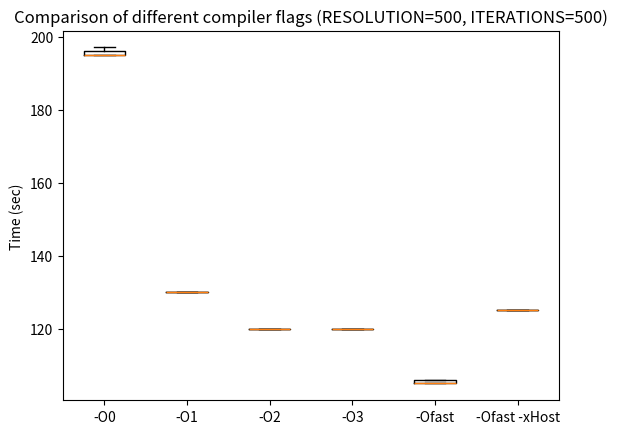
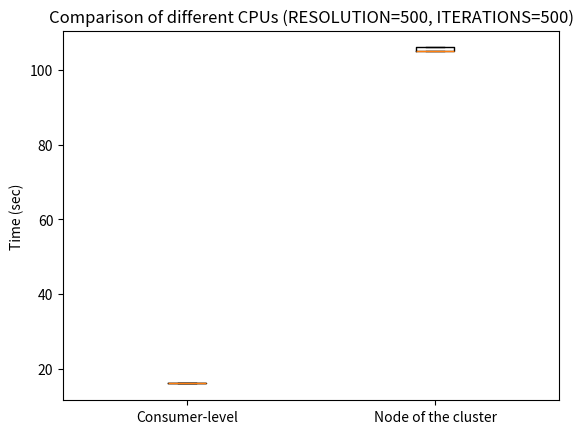
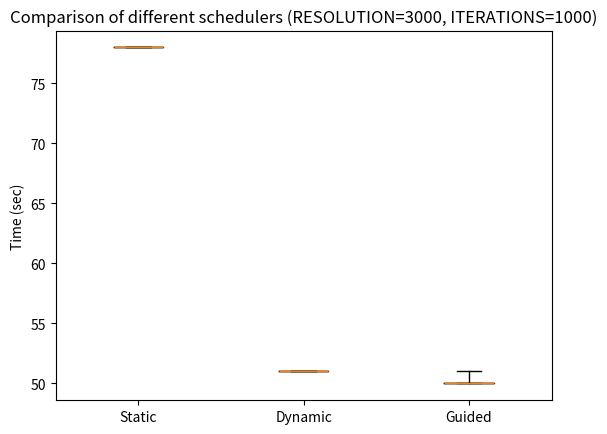
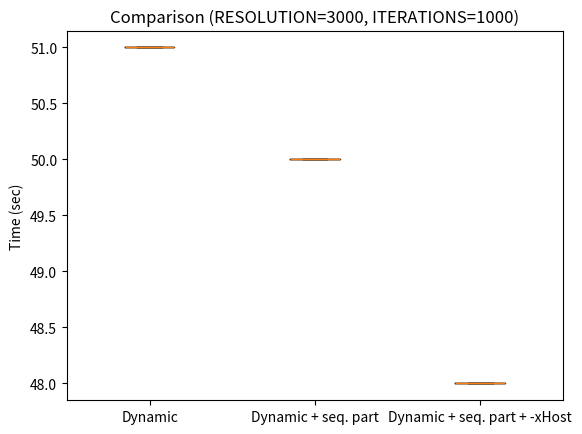
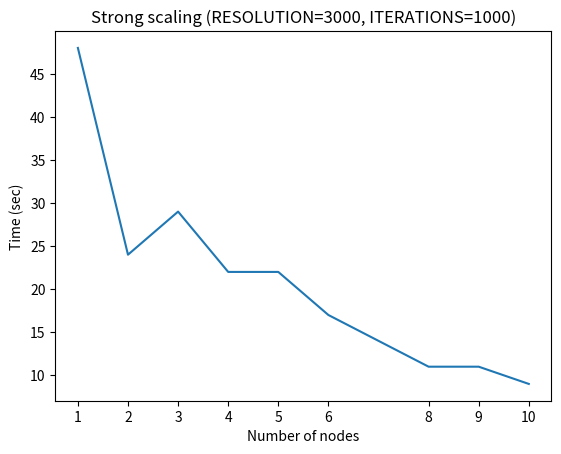

Reproduce these figures in Python, in order. (Note: this script raises an exception after producing the figures.)
import numpy as np
import matplotlib.pyplot as plt
from matplotlib.lines import Line2D

plt.figure(1)
plt.boxplot([[195, 195, 195, 197, 196],
             [130, 130, 130, 130, 130],
             [120, 120, 120, 120, 120],
             [120, 120, 120, 120, 120],
             [105, 105, 105, 106, 106],
             [125, 125, 125, 125, 125]])
plt.gca().set_xticklabels(
    ['-O0', '-O1', '-O2', '-O3', '-Ofast', '-Ofast -xHost'])
plt.ylabel('Time (sec)')
plt.title('Comparison of different compiler flags (RESOLUTION=500, ITERATIONS=500)')
plt.show()

plt.figure(2)
plt.boxplot([[16, 16, 16, 16, 16],
             [105, 105, 105, 106, 106]])
plt.gca().set_xticklabels(['Consumer-level', 'Node of the cluster'])
plt.ylabel('Time (sec)')
plt.title('Comparison of different CPUs (RESOLUTION=500, ITERATIONS=500)')
plt.show()

plt.figure(3)
plt.boxplot([[78, 78, 78, 78, 78],
             [51, 51, 51, 51, 51],
             [50, 50, 50, 50, 51]], whis=[0, 100])
plt.gca().set_xticklabels(['Static', 'Dynamic', 'Guided'])
plt.ylabel('Time (sec)')
plt.title('Comparison of different schedulers (RESOLUTION=3000, ITERATIONS=1000)')
plt.show()

plt.figure(4)
plt.boxplot([[51, 51, 51, 51, 51],
             [50, 50, 50, 50, 50],
             [48, 48, 48, 48, 48]])
plt.gca().set_xticklabels(
    ['Dynamic', 'Dynamic + seq. part', 'Dynamic + seq. part + -xHost'])
plt.ylabel('Time (sec)')
plt.title('Comparison (RESOLUTION=3000, ITERATIONS=1000)')
plt.show()

# OpenMP + MPI
nn = [1, 2, 3, 4, 5, 6, 8, 9, 10]
ws = [48, 24, 29, 22, 22, 17, 11, 11, 9]
plt.figure(5)
plt.xlabel('Number of nodes')
plt.ylabel('Time (sec)')
plt.title('Strong scaling (RESOLUTION=3000, ITERATIONS=1000)')
plt.gca().set_xticks(nn)
plt.plot(nn, ws)
plt.show()

speedup = np.zeros_like(ws, dtype=np.float)
for idx, t in enumerate(ws):
    speedup[idx] = ws[0] / t

plt.figure(6)
plt.xlabel('Number of nodes')
plt.ylabel('Speedup')
plt.title('Strong scaling (RESOLUTION=3000, ITERATIONS=1000)')
plt.gca().set_xticks(nn)
plt.plot([1, 10], [1, 10], linestyle='--', color='gray')
plt.plot(nn, speedup)
plt.show()

efficency = np.zeros_like(speedup, dtype=np.float)
for idx, sp in enumerate(speedup):
    efficency[idx] = sp / nn[idx]

plt.figure(7)
plt.xlabel('Number of nodes')
plt.ylabel('Efficency')
plt.title('Strong scaling (RESOLUTION=3000, ITERATIONS=1000)')
plt.gca().set_xticks(nn)
plt.plot([1, 10], [1, 1], linestyle='--', color='gray')
plt.plot(nn, efficency)
plt.show()

# OpenMPI + MPI + degree=2
nn = [1, 2, 3, 4, 5, 6, 8, 9, 10]
ws = [79, 40, 31, 23, 19, 16, 12, 11, 10]
plt.figure(8)
plt.xlabel('Number of nodes')
plt.ylabel('Time (sec)')
plt.title('Strong scaling (RESOLUTION=12000, ITERATIONS=2000)')
plt.gca().set_xticks(nn)
plt.plot(nn, ws)
plt.show()

speedup = np.zeros_like(ws, dtype=np.float)
for idx, t in enumerate(ws):
    speedup[idx] = ws[0] / t

plt.figure(9)
plt.xlabel('Number of nodes')
plt.ylabel('Speedup')
plt.title('Strong scaling (RESOLUTION=12000, ITERATIONS=2000)')
plt.gca().set_xticks(nn)
plt.plot([1, 10], [1, 10], linestyle='--', color='gray')
plt.plot(nn, speedup)
plt.show()

efficency = np.zeros_like(speedup, dtype=np.float)
for idx, sp in enumerate(speedup):
    efficency[idx] = sp / nn[idx]

plt.figure(10)
plt.xlabel('Number of nodes')
plt.ylabel('Efficency')
plt.title('Strong scaling (RESOLUTION=12000, ITERATIONS=2000)')
plt.gca().set_xticks(nn)
plt.plot([1, 10], [1, 1], linestyle='--', color='gray')
plt.plot(nn, efficency)
plt.show()


data = np.array([[10, 11, 13, 15],
                 [13, 15, 18, 21],
                 [16, 19, 22, 26],
                 [20, 23, 27, 31]])
xlabels = np.array([12*12, 13*13, 14*14, 15*14])
ylabels = np.array([2, 3, 4, 5])

fig, ax = plt.subplots()
im = ax.imshow(data, cmap='GnBu')
ax.set_xticks(np.arange(len(xlabels)))
ax.set_xticklabels(xlabels)
ax.xaxis.tick_top()
ax.set_xlabel('Resolution (divided by 10^3)')
ax.xaxis.set_label_position('top')
ax.set_yticks(np.arange(len(ylabels)))
ax.set_yticklabels(ylabels)
ax.set_ylim(3.5, -0.5)
ax.set_ylabel('Iterations')
cbar = ax.figure.colorbar(im, ax=ax)
cbar.ax.set_ylabel('Time (sec)', rotation=-90, va='bottom')
# ax.set_title(title)

for x_idx in range(len(xlabels)):
    for y_idx in range(len(ylabels)):
        ax.text(x_idx, y_idx, data[x_idx, y_idx],
                ha="center", va="center", color="k")

fig.tight_layout()
plt.show()

plt.figure(12)
plt.boxplot([[154],
             [152],
             [152],
             [152]])
plt.gca().set_xticklabels(['-O0', '-O1', '-O2', '-O3'])
plt.ylabel('Time (sec)')
plt.title(
    'Comparison of different compiler flags (RESOLUTION=12000, ITERATIONS=2000)')
plt.show()

plt.figure(13)
plt.boxplot([[152],
             [42]])
plt.gca().set_xticklabels(['cucomplex.cu', 'vanilla.cu'])
plt.ylabel('Time (sec)')
plt.title(
    'Comparison of different implementations (RESOLUTION=12000, ITERATIONS=2000)')
plt.show()


# Multiple GPUs
nn = [1, 2, 4]
ws = [42, 22, 18]
plt.figure(8)
plt.xlabel('Number of GPUs')
plt.ylabel('Time (sec)')
plt.title('Strong scaling (RESOLUTION=12000, ITERATIONS=2000)')
plt.gca().set_xticks(nn)
plt.plot(nn, ws)
plt.show()

speedup = np.zeros_like(ws, dtype=np.float)
for idx, t in enumerate(ws):
    speedup[idx] = ws[0] / t

plt.figure(14)
plt.xlabel('Number of GPUs')
plt.ylabel('Speedup')
plt.title('Strong scaling (RESOLUTION=12000, ITERATIONS=2000)')
plt.gca().set_xticks(nn)
plt.plot([1, 4], [1, 4], linestyle='--', color='gray')
plt.plot(nn, speedup)
plt.show()

efficency = np.zeros_like(speedup, dtype=np.float)
for idx, sp in enumerate(speedup):
    efficency[idx] = sp / nn[idx]

plt.figure(15)
plt.xlabel('Number of GPUs')
plt.ylabel('Efficency')
plt.title('Strong scaling (RESOLUTION=12000, ITERATIONS=2000)')
plt.gca().set_xticks(nn)
plt.plot([1, 4], [1, 1], linestyle='--', color='gray')
plt.plot(nn, efficency)
plt.show()
